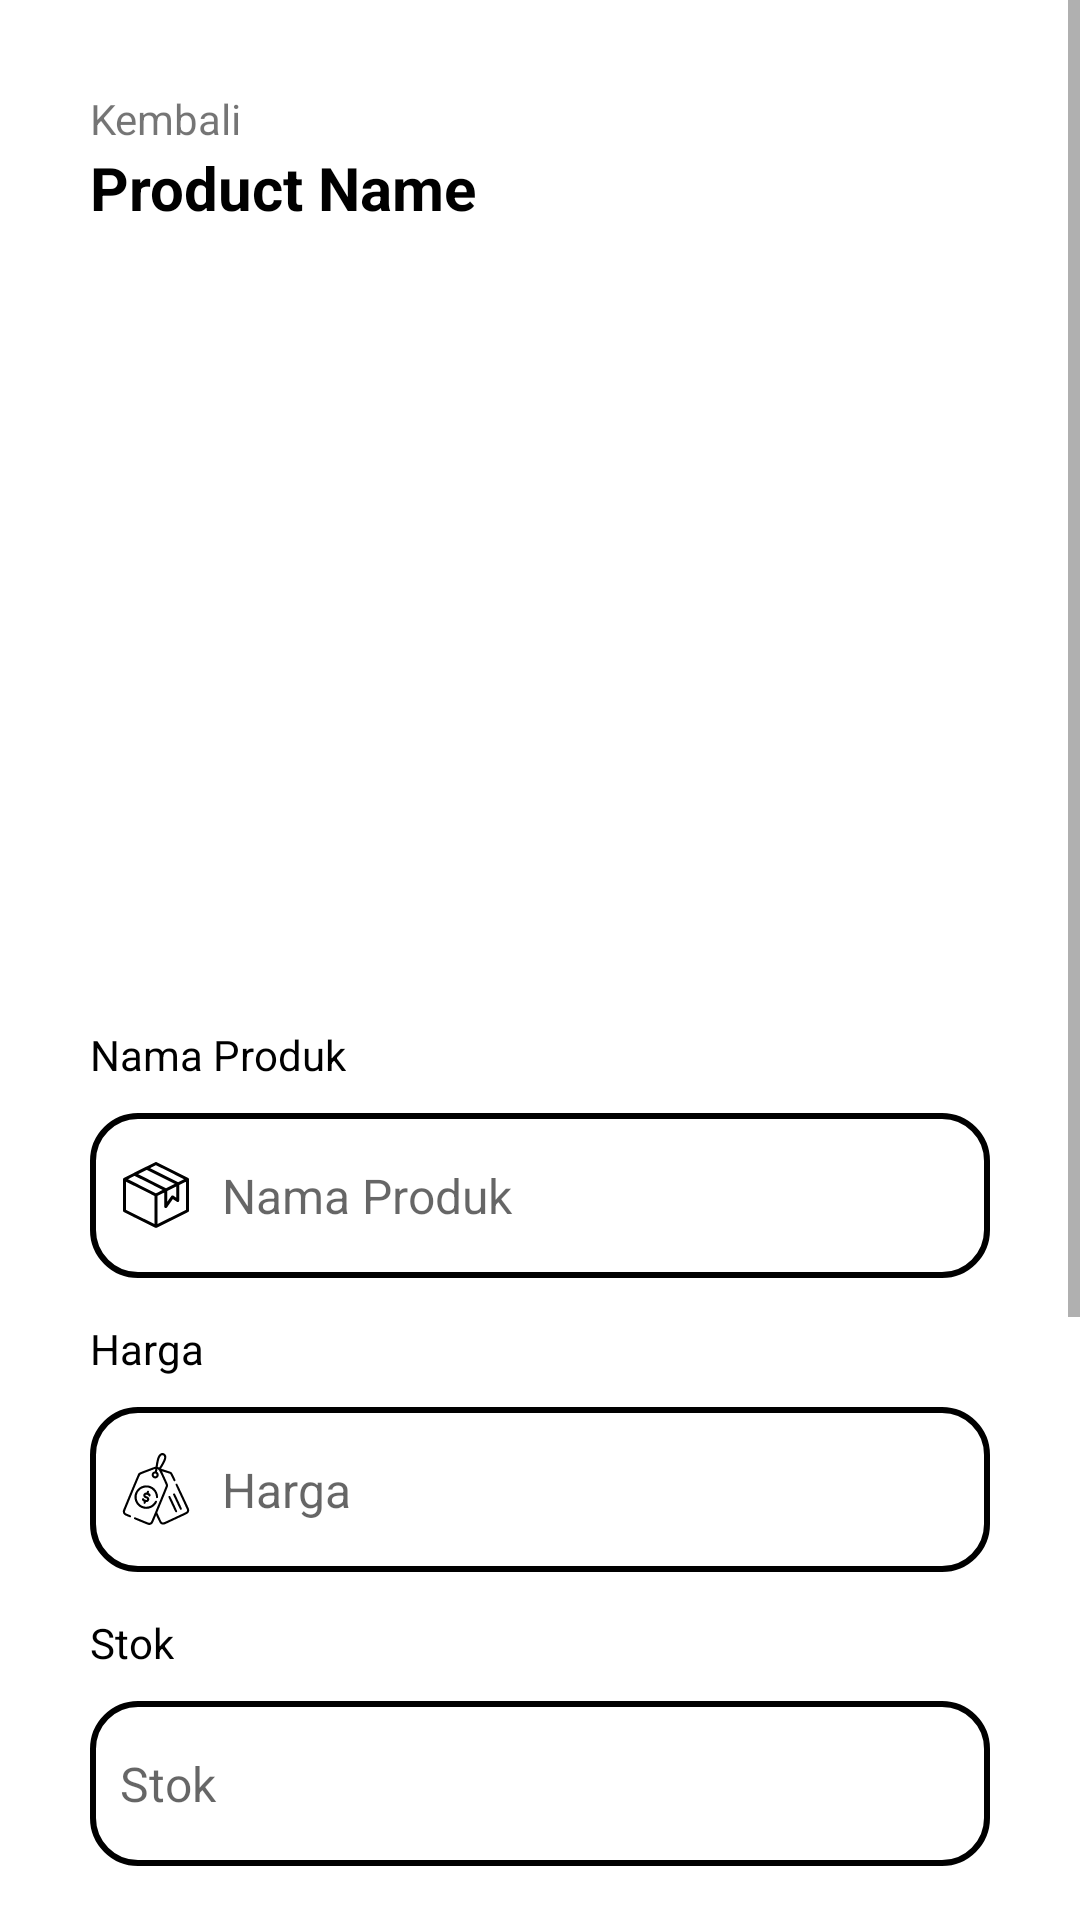

Write the Android layout XML for this screen, with the resource values it uses.
<!-- AndroidManifest.xml: application theme Theme.Kasirkoo -->
<!-- res/layout/activity_update_product.xml -->
<?xml version="1.0" encoding="utf-8"?>
<ScrollView xmlns:android="http://schemas.android.com/apk/res/android"
    xmlns:app="http://schemas.android.com/apk/res-auto"
    xmlns:tools="http://schemas.android.com/tools"
    android:layout_width="match_parent"
    android:layout_height="match_parent">

    <androidx.constraintlayout.widget.ConstraintLayout xmlns:android="http://schemas.android.com/apk/res/android"
        xmlns:app="http://schemas.android.com/apk/res-auto"
        xmlns:tools="http://schemas.android.com/tools"
        android:layout_width="match_parent"
        android:layout_height="match_parent"
        tools:context=".AddActivity"
        android:padding="30sp">

        <TextView
            android:id="@+id/backTextView"
            android:layout_width="wrap_content"
            android:layout_height="wrap_content"
            android:text="@string/back"
            app:layout_constraintStart_toStartOf="parent"
            app:layout_constraintTop_toTopOf="parent" />

        <TextView
            android:id="@+id/product_title_textView"
            android:layout_width="wrap_content"
            android:layout_height="wrap_content"
            android:text="Product Name"
            android:textColor="@color/black"
            android:textSize="20sp"
            android:textStyle="bold"
            app:layout_constraintStart_toStartOf="parent"
            app:layout_constraintTop_toBottomOf="@+id/backTextView" />

        <RelativeLayout xmlns:android="http://schemas.android.com/apk/res/android"
            android:layout_width="match_parent"
            android:layout_height="wrap_content"
            app:layout_constraintStart_toStartOf="parent"
            app:layout_constraintTop_toBottomOf="@+id/product_title_textView"
            android:layout_marginTop="40dp"
            android:id="@+id/layoutImageView"
            android:gravity="center">

            <ImageView
                android:id="@+id/product_imageView"
                android:layout_width="200dp"
                android:layout_height="200dp"
                android:src="@drawable/flatbox"
                android:scaleType="centerCrop"
                android:largeHeap="true"/>

        </RelativeLayout>

        <TextView
            android:layout_width="wrap_content"
            android:layout_height="wrap_content"
            android:text="@string/productName"
            app:layout_constraintBottom_toTopOf="@+id/title_input2"
            app:layout_constraintStart_toStartOf="parent"
            android:layout_marginBottom="10dp"
            android:layout_marginTop="200dp"
            android:textColor="@color/black"/>

        <EditText
            android:id="@+id/title_input2"
            android:layout_width="match_parent"
            android:layout_height="55dp"
            android:background="@drawable/edit_background"
            android:drawableLeft="@drawable/produk_logo"
            android:drawablePadding="10dp"
            android:layout_marginTop="55dp"
            android:ems="10"
            android:hint="@string/productName"
            android:textSize="16sp"
            android:inputType="textPersonName"
            android:paddingLeft="10dp"
            app:layout_constraintEnd_toEndOf="parent"
            app:layout_constraintStart_toStartOf="parent"
            app:layout_constraintTop_toBottomOf="@+id/layoutImageView"
            tools:ignore="MissingConstraints" />

        <TextView
            android:layout_width="wrap_content"
            android:layout_height="wrap_content"
            android:text="@string/productPrice"
            android:layout_marginBottom="10dp"
            android:textColor="@color/black"
            app:layout_constraintBottom_toTopOf="@+id/price_input2"
            app:layout_constraintStart_toStartOf="parent" />

        <EditText
            android:id="@+id/price_input2"
            android:layout_width="match_parent"
            android:layout_height="55dp"
            android:layout_marginTop="43dp"
            android:ems="10"
            android:hint="@string/productPrice"
            android:inputType="number"
            android:background="@drawable/edit_background"
            android:drawableLeft="@drawable/harga_logo"
            android:paddingLeft="10dp"
            android:drawablePadding="10dp"
            android:textSize="16sp"
            app:layout_constraintEnd_toEndOf="parent"
            app:layout_constraintStart_toStartOf="parent"
            app:layout_constraintTop_toBottomOf="@+id/title_input2" />

        <TextView
            android:layout_width="wrap_content"
            android:layout_height="wrap_content"
            android:text="@string/productStock"
            android:layout_marginBottom="10dp"
            android:textColor="@color/black"
            app:layout_constraintBottom_toTopOf="@+id/stock_input2"
            app:layout_constraintStart_toStartOf="parent" />

        <EditText
            android:id="@+id/stock_input2"
            android:layout_width="match_parent"
            android:layout_height="55dp"
            android:layout_marginTop="43dp"
            android:ems="10"
            android:hint="@string/productStock"
            android:inputType="number"
            android:background="@drawable/edit_background"
            android:drawableLeft="@drawable/stok_logo"
            android:paddingLeft="10dp"
            android:drawablePadding="10dp"
            android:textSize="16sp"
            app:layout_constraintEnd_toEndOf="parent"
            app:layout_constraintStart_toStartOf="parent"
            app:layout_constraintTop_toBottomOf="@+id/price_input2" />

        <TextView
            android:layout_width="wrap_content"
            android:layout_height="wrap_content"
            android:text="@string/productCode"
            android:layout_marginBottom="10dp"
            android:textColor="@color/black"
            app:layout_constraintBottom_toTopOf="@+id/code_input2"
            app:layout_constraintStart_toStartOf="parent" />

        <EditText
            android:id="@+id/code_input2"
            android:layout_width="match_parent"
            android:layout_height="55dp"
            android:layout_marginTop="43dp"
            android:ems="10"
            android:hint="@string/productCode"
            android:inputType="textPersonName"
            android:background="@drawable/edit_background"
            android:drawableLeft="@drawable/code_logo"
            android:paddingLeft="10dp"
            android:textSize="16sp"
            android:drawablePadding="10dp"
            app:layout_constraintEnd_toEndOf="parent"
            app:layout_constraintStart_toStartOf="parent"
            app:layout_constraintTop_toBottomOf="@+id/stock_input2" />

        <TextView
            android:layout_width="wrap_content"
            android:layout_height="wrap_content"
            android:text="@string/productCategory"
            android:layout_marginBottom="10dp"
            android:textColor="@color/black"
            app:layout_constraintBottom_toTopOf="@+id/spinner_input"
            app:layout_constraintStart_toStartOf="parent" />

        <Spinner
            android:id="@+id/spinner_input"
            android:layout_width="match_parent"
            android:layout_height="50dp"
            android:layout_marginTop="43dp"
            android:entries="@array/input_options"
            app:layout_constraintEnd_toEndOf="parent"
            app:layout_constraintStart_toStartOf="parent"
            app:layout_constraintTop_toBottomOf="@+id/code_input2"/>

        <LinearLayout
            android:layout_width="fill_parent"
            android:layout_height="wrap_content"
            android:weightSum="2"
            android:orientation="horizontal"
            app:layout_constraintEnd_toEndOf="parent"
            app:layout_constraintStart_toStartOf="parent"
            app:layout_constraintTop_toBottomOf="@+id/spinner_input"
            android:layout_marginTop="20dp">

            <Button
                android:id="@+id/delete_button"
                android:layout_width="0dp"
                android:layout_height="60dp"
                android:layout_weight="1"
                android:text="@string/btnDeletePorduct"
                android:textAllCaps="false"
                android:textSize="16sp"
                android:textColor="@color/white"
                android:background="@drawable/danger_button_full"
                app:backgroundTint="@null"
                android:layout_margin="5dp"/>

            <Button
                android:id="@+id/update_button"
                android:layout_width="0dp"
                android:layout_height="60dp"
                android:layout_weight="1"
                android:text="@string/btnUpdate"
                android:textAllCaps="false"
                android:textSize="16sp"
                android:textColor="@color/white"
                android:background="@drawable/custom_button_full"
                app:backgroundTint="@null"
                android:layout_margin="5dp"/>
        </LinearLayout>


    </androidx.constraintlayout.widget.ConstraintLayout>
</ScrollView>
<!-- resources referenced by this layout -->
<resources>
  <string-array name="input_options">
          <item>Makanan</item>
          <item>Minuman</item>
          <item>Snack</item>
          <item>Lainnya</item>
      </string-array>
  <color name="black">#FF000000</color>
  <color name="white">#FFFFFFFF</color>
  <!-- drawable code_logo: vector/xml drawable (drawable, 2052 chars, omitted) -->
  <!-- drawable danger_button_full (drawable) -->
  <?xml version="1.0" encoding="utf-8"?>
  <shape xmlns:android="http://schemas.android.com/apk/res/android"
      android:shape="rectangle">
  
      <solid android:color="@color/danger"/>
  
      <corners android:radius="25dp"/>
  
  </shape>
  <!-- drawable edit_background (drawable) -->
  <?xml version="1.0" encoding="utf-8"?>
  <shape xmlns:android="http://schemas.android.com/apk/res/android">
  
      <stroke android:color="@color/black" android:width="2dp"/>
  
      <corners android:radius="15dp"/>
  
  </shape>
  <!-- drawable harga_logo: vector/xml drawable (drawable, 4786 chars, omitted) -->
  <!-- drawable produk_logo: vector/xml drawable (drawable, 2020 chars, omitted) -->
  <string name="back">Kembali</string>
  <string name="btnDeletePorduct">Hapus Produk</string>
  <string name="btnUpdate">Update</string>
  <string name="productCategory">Kategori</string>
  <string name="productCode">Kode Produk</string>
  <string name="productName">Nama Produk</string>
  <string name="productPrice">Harga</string>
  <string name="productStock">Stok</string>
  <style name="Theme.Kasirkoo" parent="Theme.MaterialComponents.Light.NoActionBar">
          
          <item name="colorPrimary">@color/colorPrimary</item>
          <item name="colorPrimaryVariant">@color/colorPrimaryDark</item>
          <item name="colorOnPrimary">@color/white</item>
          
          <item name="colorSecondary">@color/teal_200</item>
          <item name="colorSecondaryVariant">@color/teal_700</item>
          <item name="colorOnSecondary">@color/black</item>
          
          <item name="android:statusBarColor">?attr/colorPrimaryVariant</item>
          
      </style>
  <color name="danger">#D21312</color>
  <color name="colorPrimary">#E68728</color>
  <color name="colorPrimaryDark">#0A4D68</color>
  <color name="teal_200">#FF03DAC5</color>
  <color name="teal_700">#FF018786</color>
</resources>
